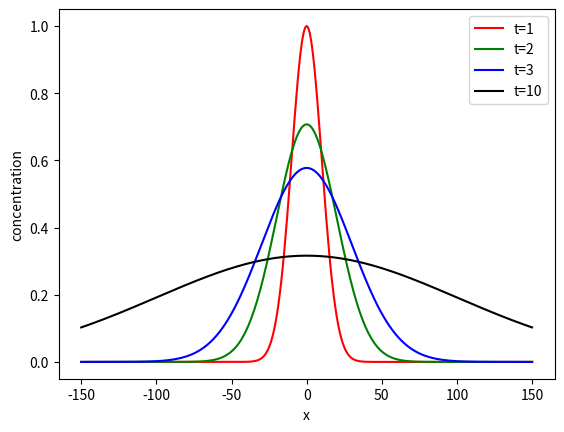

Generate this figure with matplotlib:
import random as rnd

import numpy as np
import matplotlib.pyplot as plt


def diff(x, D, t):
    y = 1. / t**0.5 / np.exp(x*x / 4 / D / (t**2))
    return y

if __name__ == '__main__':
    
    rnd.seed()
    
    N = 300
    L = 300.
    dx = L / N
    xs = np.arange(-L/2., L/2.+dx, dx)
    
    plt.xlabel("x")
    plt.ylabel("concentration")
    
    plt.plot(xs, diff(xs, 50., 1.), "r-", label="t=1")
    plt.plot(xs, diff(xs, 50., 2.), "g-", label="t=2")
    plt.plot(xs, diff(xs, 50., 3.), "b-", label="t=3")
    plt.plot(xs, diff(xs, 50., 10.), "k-", label="t=10")
    plt.legend()
    
    plt.show()

